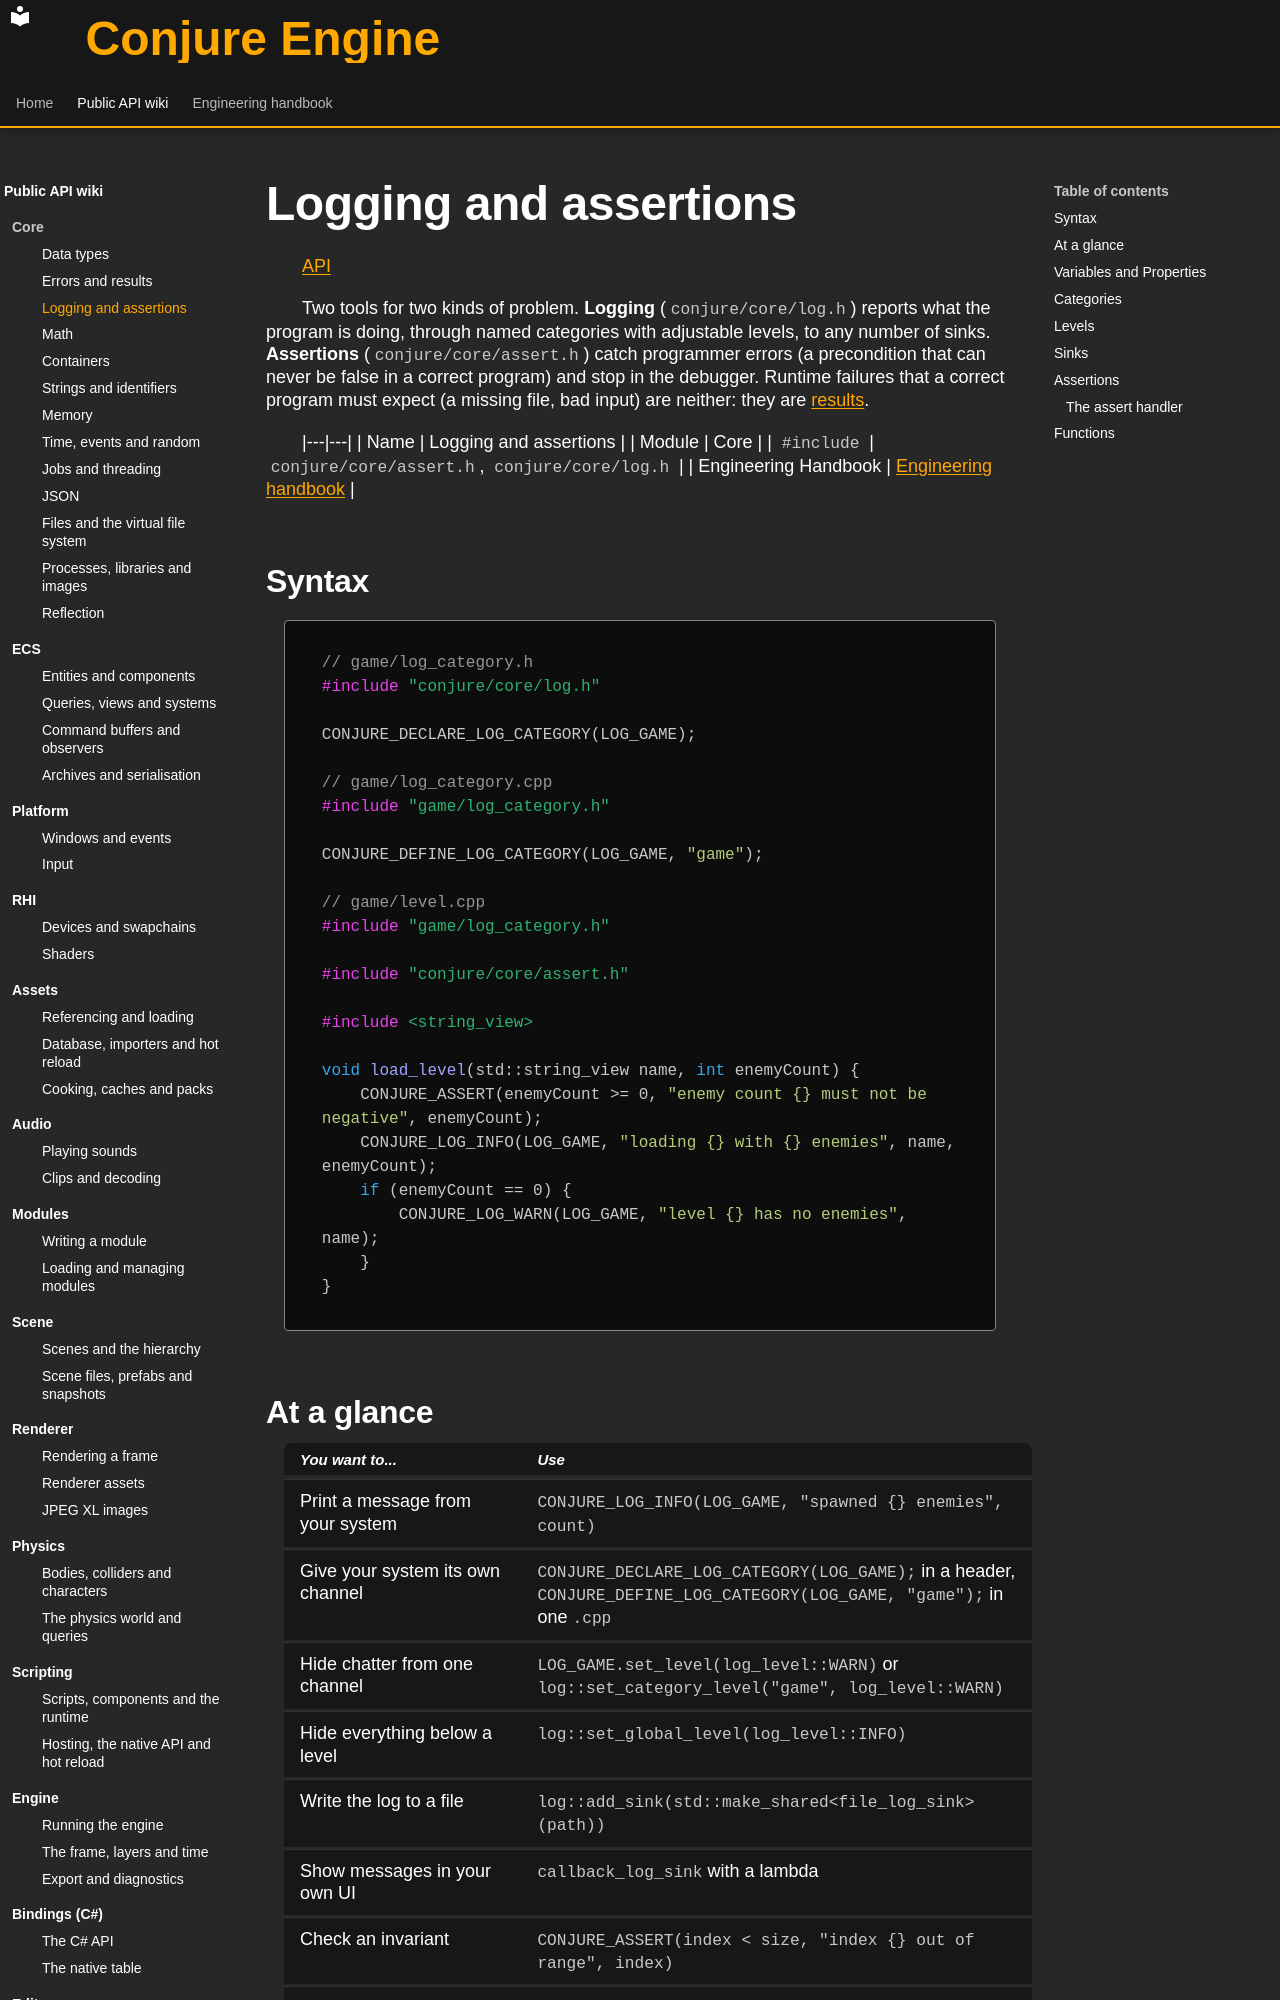

repository: Dozer90/Conjure-Engine · page: api/core/logging-and-assertions.html · generator: mkdocs

# Logging and assertions
<!-- doc-template:wiki -->
[API](../index.md)

<!-- doc-content:purpose:start -->
Two tools for two kinds of problem. **Logging** (`conjure/core/log.h`) reports what the program is doing, through
named categories with adjustable levels, to any number of sinks. **Assertions** (`conjure/core/assert.h`) catch
programmer errors (a precondition that can never be false in a correct program) and stop in the debugger. Runtime
failures that a correct program must expect (a missing file, bad input) are neither: they are
[results](errors-and-results.md).
<!-- doc-content:purpose:end -->

|---|---|
| Name | Logging and assertions |
| Module | Core |
| `#include` | `conjure/core/assert.h`, `conjure/core/log.h` |
| Engineering Handbook | [Engineering handbook](../../handbook/engine/core.md) |

## Syntax

<!-- doc-content:syntax:start -->
<a id="quick-example"></a>

```cpp
// game/log_category.h
#include "conjure/core/log.h"

CONJURE_DECLARE_LOG_CATEGORY(LOG_GAME);

// game/log_category.cpp
#include "game/log_category.h"

CONJURE_DEFINE_LOG_CATEGORY(LOG_GAME, "game");

// game/level.cpp
#include "game/log_category.h"

#include "conjure/core/assert.h"

#include <string_view>

void load_level(std::string_view name, int enemyCount) {
    CONJURE_ASSERT(enemyCount >= 0, "enemy count {} must not be negative", enemyCount);
    CONJURE_LOG_INFO(LOG_GAME, "loading {} with {} enemies", name, enemyCount);
    if (enemyCount == 0) {
        CONJURE_LOG_WARN(LOG_GAME, "level {} has no enemies", name);
    }
}
```
<!-- doc-content:syntax:end -->

## At a glance

<!-- doc-content:at_a_glance:start -->
| You want to... | Use |
|---|---|
| Print a message from your system | `CONJURE_LOG_INFO(LOG_GAME, "spawned {} enemies", count)` |
| Give your system its own channel | `CONJURE_DECLARE_LOG_CATEGORY(LOG_GAME);` in a header, `CONJURE_DEFINE_LOG_CATEGORY(LOG_GAME, "game");` in one `.cpp` |
| Hide chatter from one channel | `LOG_GAME.set_level(log_level::WARN)` or `log::set_category_level("game", log_level::WARN)` |
| Hide everything below a level | `log::set_global_level(log_level::INFO)` |
| Write the log to a file | `log::add_sink(std::make_shared<file_log_sink>(path))` |
| Show messages in your own UI | `callback_log_sink` with a lambda |
| Check an invariant | `CONJURE_ASSERT(index < size, "index {} out of range", index)` |
| Check a call that must also run in shipping builds | `CONJURE_VERIFY(device.close())` |
| Mark code that must never execute | `CONJURE_UNREACHABLE()` |
| Catch assertion failures yourself | `set_assert_handler(&my_handler)` |
<!-- doc-content:at_a_glance:end -->

## Variables and Properties

<!-- doc-content:variables:start -->
Types, fields, and state are described in the reference sections below.
<!-- doc-content:variables:end -->

<!-- doc-content:body:start -->
